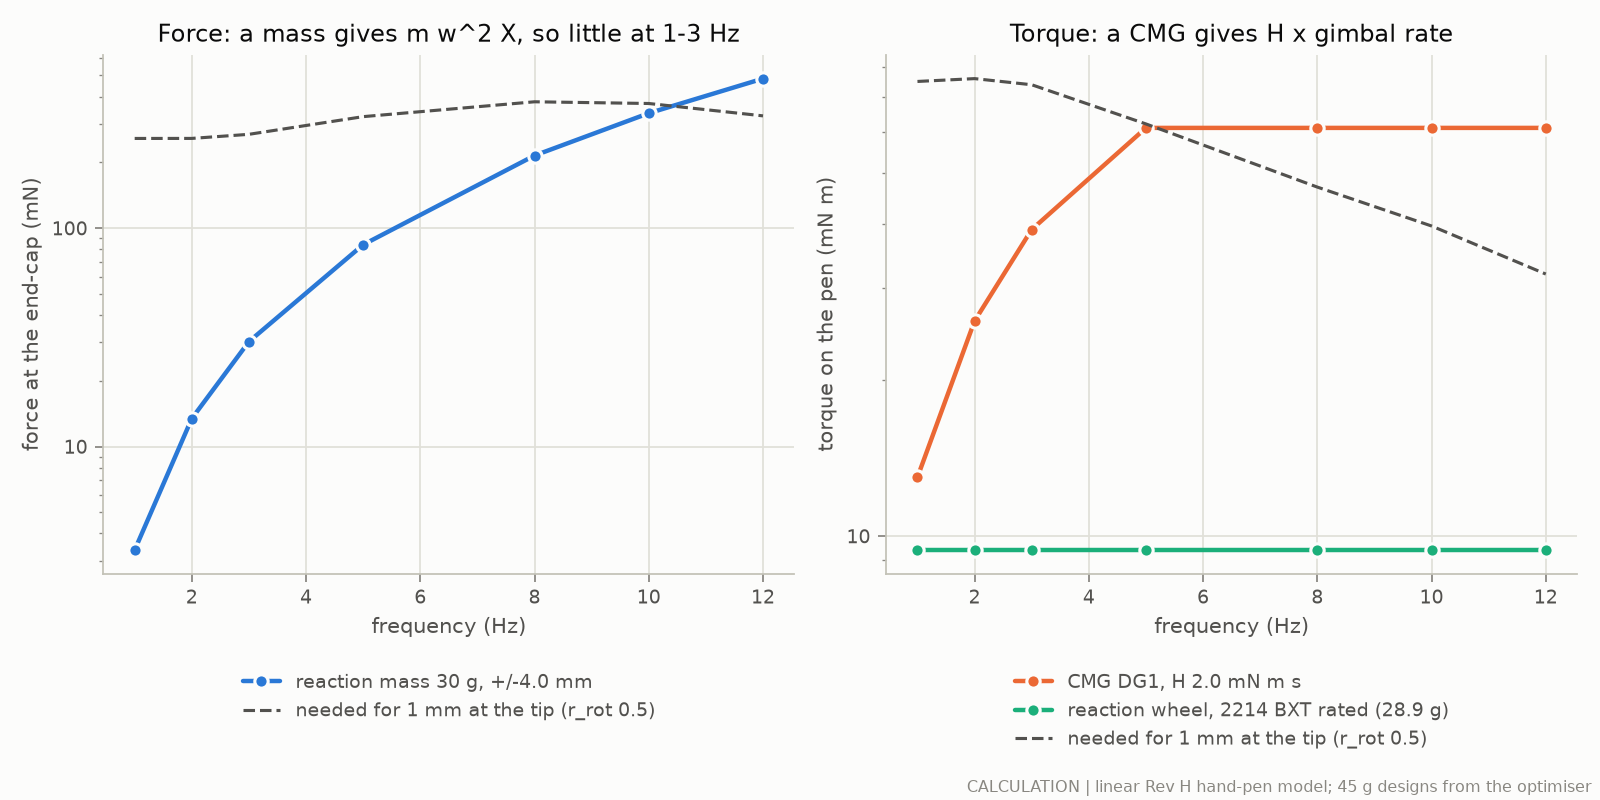

The file beside this chart, header and first rows:
f_Hz, LRM_force_mN, force_for_1mm_mN, CMG_torque_mNm, RW_torque_mNm, torque_for_1mm_mNm
1.0, 3.359, 257.4, 12.98, 9.4, 75.11
2.0, 13.43, 257.5, 25.96, 9.4, 76.06
3.0, 30.23, 268.8, 38.95, 9.4, 74.02
5.0, 83.97, 323.9, 61.13, 9.4, 62.21
8.0, 215, 378.8, 61.13, 9.4, 47.01
10.0, 335.9, 372.1, 61.13, 9.4, 39.56
12.0, 483.7, 326.6, 61.13, 9.4, 31.97
